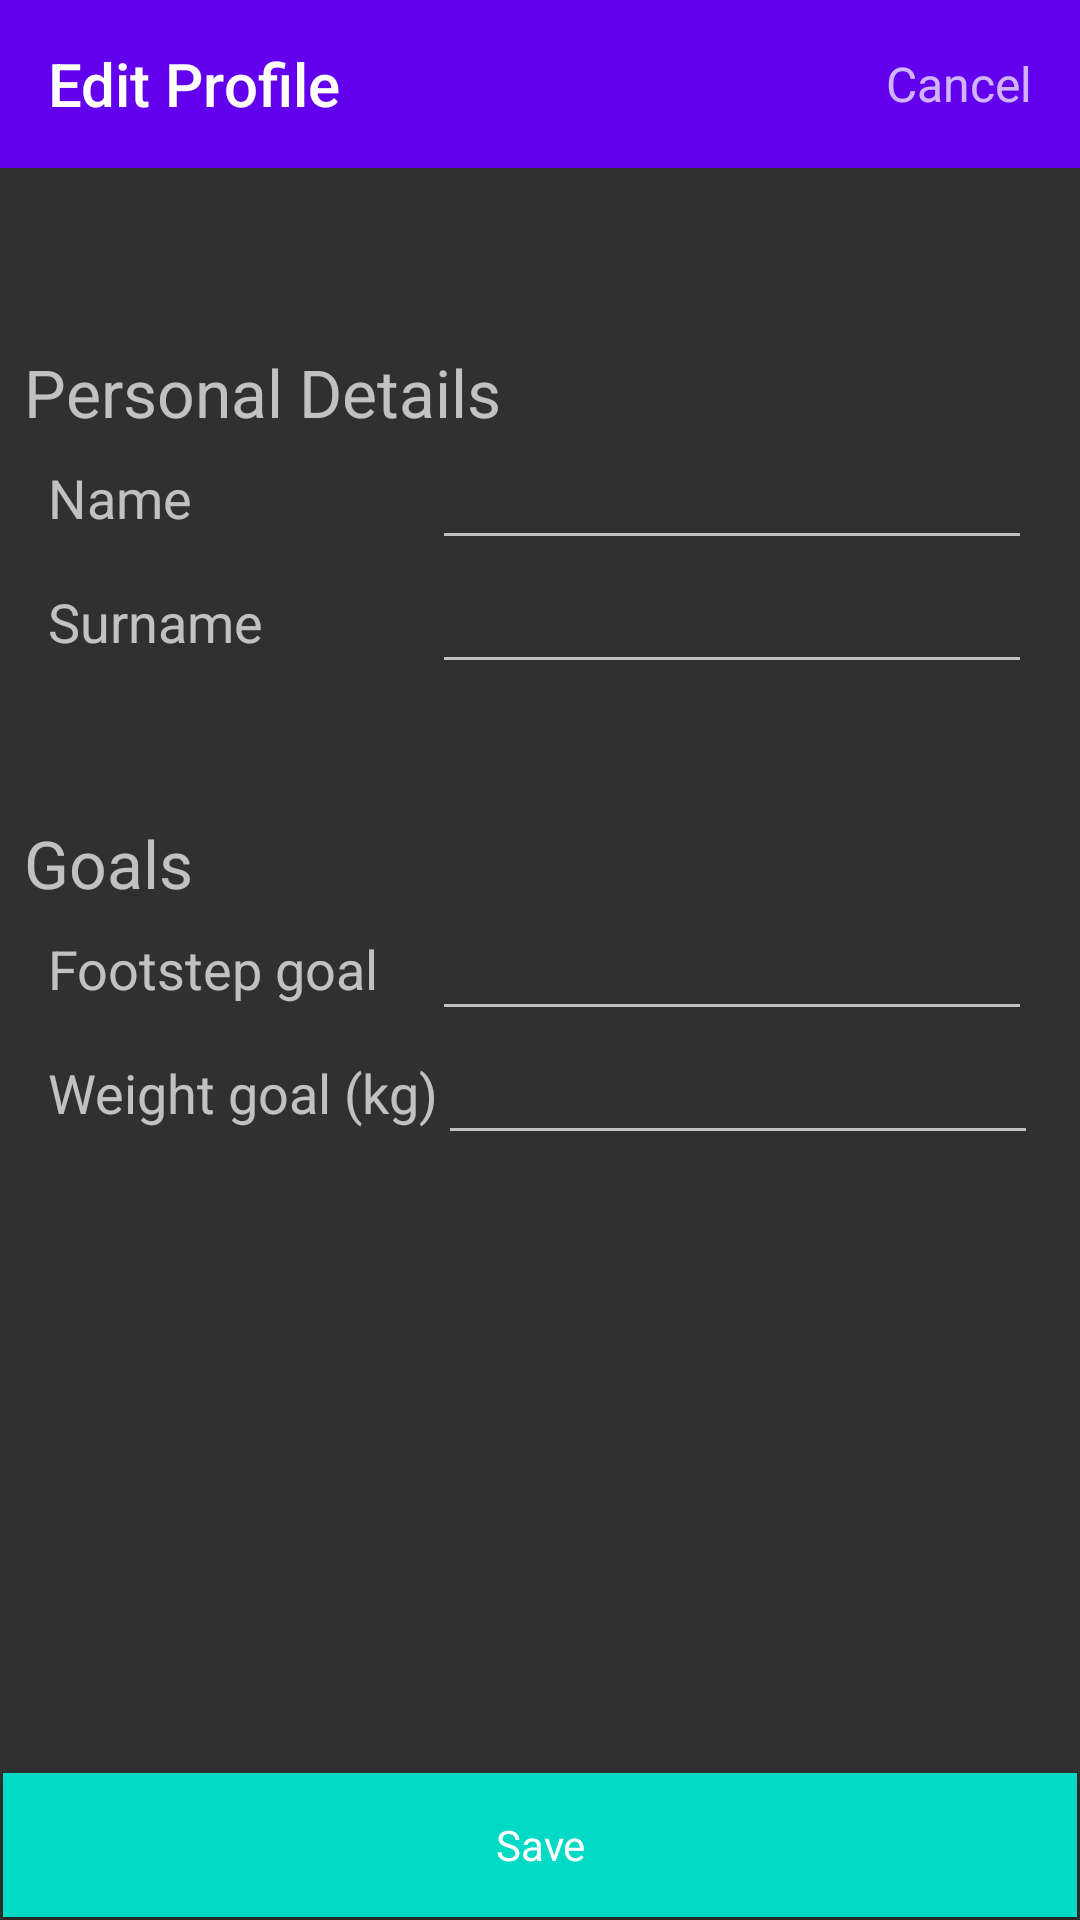

Reconstruct the res/layout file that produces this screen, plus the resources it refers to.
<!-- AndroidManifest.xml: application theme AppTheme -->
<!-- res/layout/activity_edit_profile.xml -->
<?xml version="1.0" encoding="utf-8"?>
<LinearLayout xmlns:android="http://schemas.android.com/apk/res/android"
    xmlns:app="http://schemas.android.com/apk/res-auto"
    xmlns:tools="http://schemas.android.com/tools"
    android:layout_width="match_parent"
    android:layout_height="match_parent"
    tools:context=".EditProfileActivity"
    android:orientation="vertical">

    <androidx.appcompat.widget.Toolbar
        android:layout_width="match_parent"
        android:layout_height="?android:attr/actionBarSize"
        android:background="@color/colorPrimary"
        app:title="Edit Profile">

        <LinearLayout
            android:layout_width="wrap_content"
            android:layout_height="match_parent"
            android:layout_gravity="end"
            android:orientation="horizontal">

            <TextView
                android:id="@+id/txtCancel"
                android:layout_width="wrap_content"
                android:layout_height="match_parent"
                android:clickable="true"
                android:foreground="?android:attr/selectableItemBackground"
                android:gravity="center"
                android:paddingStart="16dp"
                android:paddingEnd="16dp"
                android:text="Cancel"
                android:textAppearance="@style/TextAppearance.AppCompat.Widget.ActionBar.Subtitle" />

        </LinearLayout>

    </androidx.appcompat.widget.Toolbar>

    <ScrollView
        android:layout_width="match_parent"
        android:layout_height="0dp"
        android:layout_weight="0.75">

        <LinearLayout
            android:layout_width="match_parent"
            android:layout_height="wrap_content"
            android:orientation="vertical">


            <TextView
                android:layout_width="match_parent"
                android:layout_height="wrap_content"
                android:layout_marginLeft="8dp"
                android:layout_marginTop="60dp"
                android:text="Personal Details"
                android:textSize="22sp" />

            <LinearLayout
                android:layout_width="match_parent"
                android:layout_height="wrap_content"
                android:orientation="horizontal">

                <TextView
                    android:layout_width="wrap_content"
                    android:layout_height="wrap_content"
                    android:text="Name"
                    android:layout_marginLeft="16dp"
                    android:textAppearance="@style/TextAppearance.AppCompat.Medium"
                    android:layout_gravity="center"/>
                <View
                    android:layout_width="0dp"
                    android:layout_height="match_parent"
                    android:layout_weight="1"/>

                <EditText
                    android:id="@+id/edtFirstName"
                    android:layout_width="200dp"
                    android:layout_height="wrap_content"
                    android:layout_marginRight="16dp"
                    android:inputType="text" />
            </LinearLayout>

            <LinearLayout
                android:layout_width="match_parent"
                android:layout_height="wrap_content"
                android:orientation="horizontal">

                <TextView
                    android:layout_width="wrap_content"
                    android:layout_height="wrap_content"
                    android:text="Surname"
                    android:layout_marginLeft="16dp"
                    android:textAppearance="@style/TextAppearance.AppCompat.Medium"
                    android:layout_gravity="center"/>
                <View
                    android:layout_width="0dp"
                    android:layout_height="match_parent"
                    android:layout_weight="1"/>

                <EditText
                    android:id="@+id/edtSurname"
                    android:layout_width="200dp"
                    android:layout_height="wrap_content"
                    android:layout_marginRight="16dp"
                    android:inputType="text" />

            </LinearLayout>


            <TextView
                android:layout_width="match_parent"
                android:layout_height="wrap_content"
                android:layout_marginLeft="8dp"
                android:layout_marginTop="45dp"
                android:text="Goals"
                android:textSize="22sp" />

            <LinearLayout
                android:layout_width="match_parent"
                android:layout_height="wrap_content"
                android:orientation="horizontal">

                <TextView
                    android:layout_width="wrap_content"
                    android:layout_height="wrap_content"
                    android:text="Footstep goal"
                    android:layout_marginLeft="16dp"
                    android:textAppearance="@style/TextAppearance.AppCompat.Medium"
                    android:layout_gravity="center"/>
                <View
                    android:layout_width="0dp"
                    android:layout_height="match_parent"
                    android:layout_weight="1"/>

                <EditText
                    android:id="@+id/edtIdealFootsteps"
                    android:layout_width="200dp"
                    android:layout_height="wrap_content"
                    android:layout_marginRight="16dp"
                    android:inputType="number" />

            </LinearLayout>

            <LinearLayout
                android:layout_width="match_parent"
                android:layout_height="wrap_content"
                android:orientation="horizontal">

                <TextView
                    android:id="@+id/txtWeightGoalLabel"
                    android:layout_width="wrap_content"
                    android:layout_height="wrap_content"
                    android:text="Weight goal (kg)"
                    android:layout_marginLeft="16dp"
                    android:textAppearance="@style/TextAppearance.AppCompat.Medium"
                    android:layout_gravity="center"/>
                <View
                    android:layout_width="0dp"
                    android:layout_height="match_parent"
                    android:layout_weight="1"/>

                <EditText
                    android:id="@+id/edtIdealWeight"
                    android:layout_width="200dp"
                    android:layout_height="wrap_content"
                    android:layout_marginRight="16dp"
                    android:inputType="number" />

            </LinearLayout>

        </LinearLayout>




    </ScrollView>

    <LinearLayout
        android:layout_width="match_parent"
        android:layout_height="wrap_content"
        android:orientation="horizontal">


        <Button
            android:id="@+id/btnSave"
            style="@style/AccentButton"
            android:layout_width="0dp"
            android:layout_height="wrap_content"
            android:layout_margin="1dp"
            android:layout_weight="1"
            android:text="Save" />

    </LinearLayout>


</LinearLayout>
<!-- resources referenced by this layout -->
<resources>
  <style name="AccentButton" parent="Theme.AppCompat">
          <item name="android:background">@color/colorAccent</item>
          <item name="android:foreground">?attr/selectableItemBackground</item>
      </style>
  <style name="AppTheme" parent="Theme.AppCompat.NoActionBar">
          
          <item name="colorPrimary">@color/colorPrimary</item>
          <item name="colorPrimaryDark">@color/colorPrimaryDark</item>
          <item name="colorAccent">@color/colorAccent</item>
      </style>
  <!-- not gathered from this repository: default colours our renderer supplied (Android Studio template values) -->
  <color name="colorPrimary">#FF6200EE</color>
  <color name="colorPrimaryDark">#FF3700B3</color>
  <color name="colorAccent">#FF03DAC5</color>
</resources>
